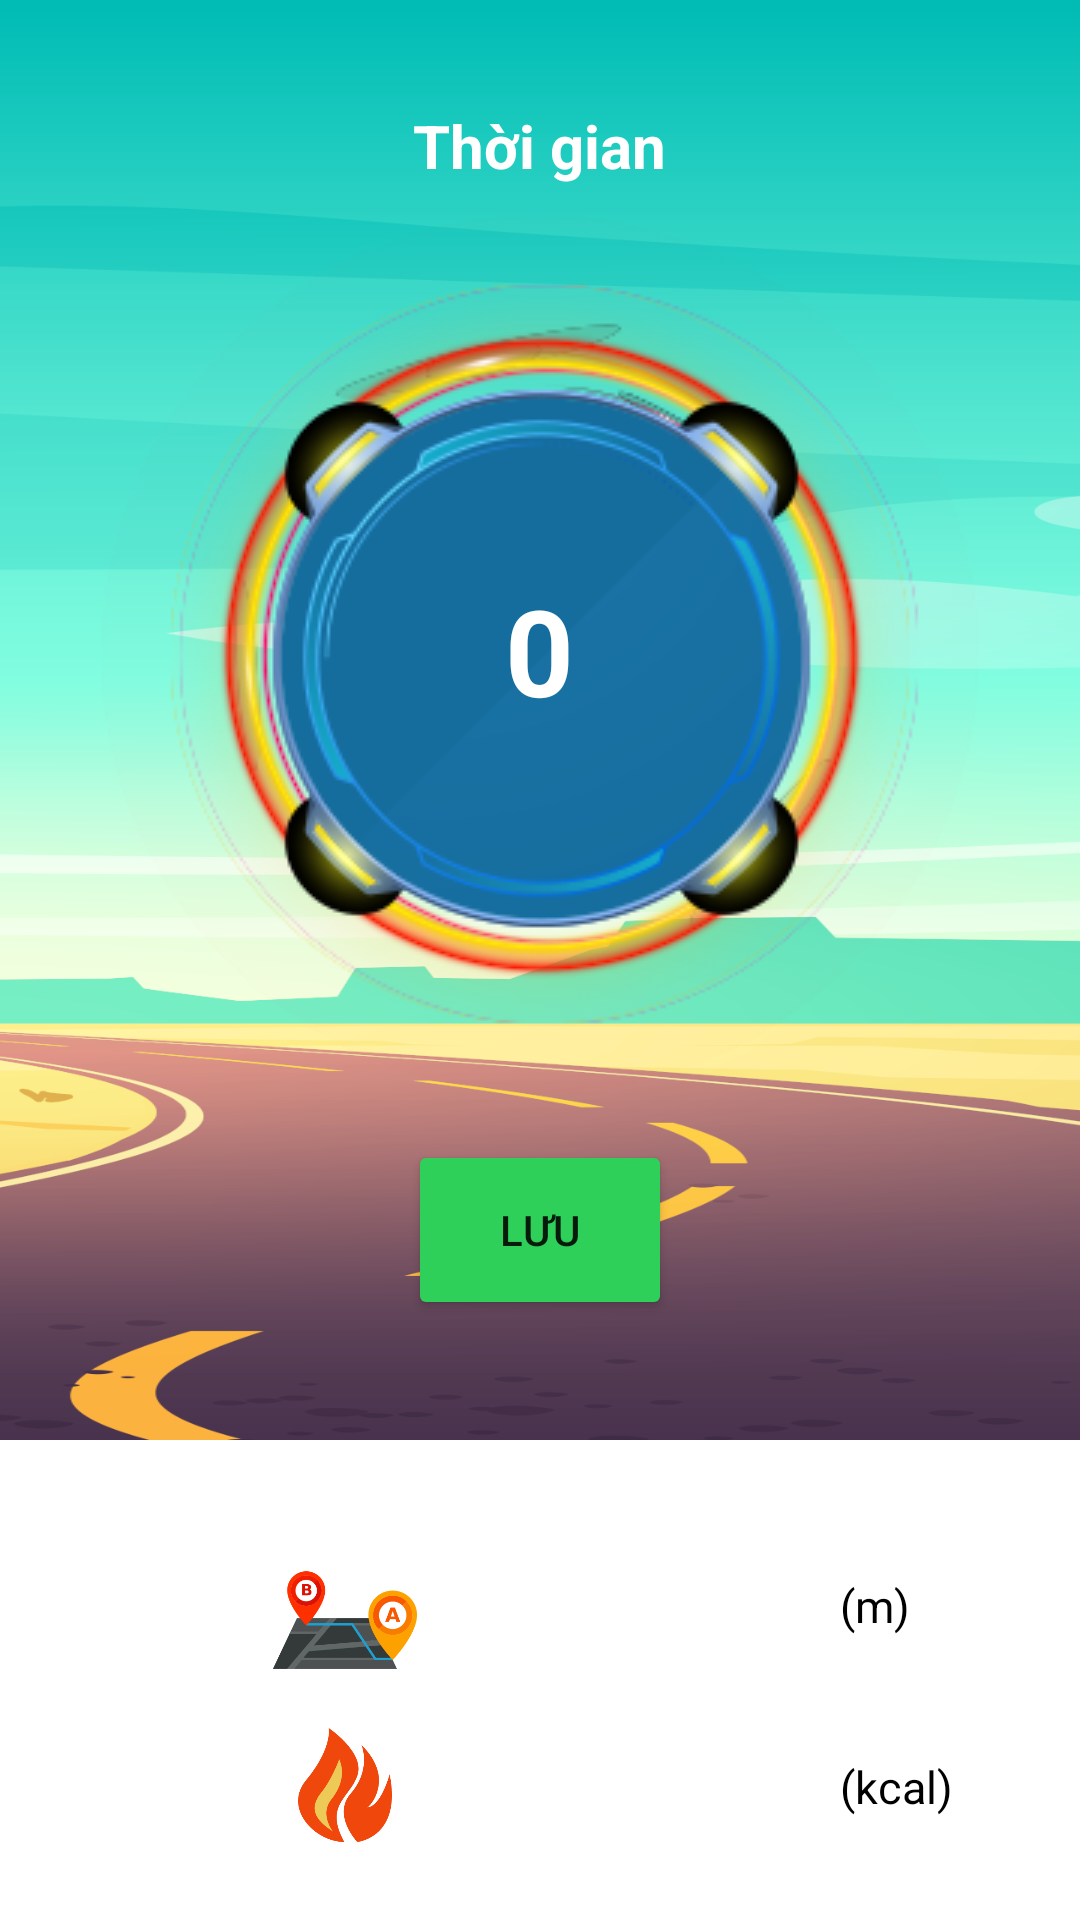

Write the Android layout XML for this screen, with the resource values it uses.
<!-- AndroidManifest.xml: application theme Theme.StepTrackerAndroidApp -->
<!-- res/layout/fragment_f_r__trang_chu.xml -->
<?xml version="1.0" encoding="utf-8"?>
<RelativeLayout xmlns:android="http://schemas.android.com/apk/res/android"
    xmlns:tools="http://schemas.android.com/tools"
    android:layout_width="match_parent"
    android:layout_height="match_parent"
    android:orientation="vertical"
    tools:context=".FR_TrangChu">

    <ImageView
        android:id="@+id/img_tieude"
        android:layout_width="match_parent"
        android:layout_height="480dp"
        android:background="@drawable/trang_chu_background_light" />


    <TextView
        android:id="@+id/tv_thoigian"
        android:layout_width="wrap_content"
        android:layout_height="wrap_content"
        android:layout_centerHorizontal="true"
        android:layout_marginTop="35dp"
        android:text="Thời gian"
        android:textColor="@color/white"
        android:textSize="20dp"
        android:textStyle="bold" />

    <ImageView
        android:id="@+id/img_circle_yellow"
        android:layout_width="wrap_content"
        android:layout_height="wrap_content"
        android:layout_centerHorizontal="true"
        android:layout_marginTop="70dp"
        android:src="@drawable/circle_yellow" />

    <TextView
        android:id="@+id/tv_sobuoc"
        android:layout_width="wrap_content"
        android:layout_height="wrap_content"
        android:layout_centerHorizontal="true"
        android:layout_marginTop="190dp"
        android:text="0"
        android:textColor="@color/white"
        android:textSize="40dp"
        android:textStyle="bold" />

    <Button
        android:id="@+id/btn_luu"
        android:layout_width="wrap_content"
        android:layout_height="60dp"
        android:layout_below="@+id/img_circle_yellow"
        android:layout_centerHorizontal="true"
        android:layout_marginTop="10dp"
        android:backgroundTint="@color/green_for_button"
        android:text="Lưu" />


    <TextView
        android:id="@+id/tv_quangduong"
        android:layout_width="100dp"
        android:layout_height="wrap_content"
        android:layout_below="@+id/btn_luu"
        android:layout_centerHorizontal="true"
        android:layout_marginStart="10dp"
        android:layout_marginLeft="155dp"
        android:layout_marginTop="70dp"
        android:layout_marginEnd="10dp"
        android:layout_marginBottom="10dp"
        android:layout_toRightOf="@+id/img_distance_icon"
        android:background="@drawable/edittext_format"
        android:backgroundTint="@color/blue_for_button"
        android:drawablePadding="20dp"
        android:padding="15dp"
        android:text="0"
        android:textAlignment="center"
        android:textColor="@color/white"
        android:textColorHint="@color/white"
        android:textSize="15dp"
        android:textStyle="bold" />

    <TextView
        android:id="@+id/tv_km"
        android:layout_width="wrap_content"
        android:layout_height="wrap_content"
        android:layout_below="@+id/btn_luu"
        android:layout_centerVertical="true"
        android:layout_marginTop="70dp"
        android:layout_toRightOf="@+id/tv_quangduong"
        android:padding="15dp"
        android:text="(m)"
        android:textColor="@color/black"
        android:textSize="15dp" />

    <ImageView
        android:id="@+id/img_distance_icon"
        android:layout_width="60dp"
        android:layout_height="60dp"
        android:layout_below="@id/btn_luu"
        android:layout_marginLeft="85dp"
        android:layout_marginTop="70dp"
        android:padding="6dp"
        android:src="@drawable/distance_icon" />

    <TextView
        android:id="@+id/tv_kcal"
        android:layout_width="100dp"
        android:layout_height="wrap_content"
        android:layout_below="@+id/img_distance_icon"
        android:layout_centerHorizontal="true"
        android:layout_marginStart="10dp"
        android:layout_marginLeft="155dp"
        android:layout_marginEnd="10dp"
        android:layout_marginBottom="10dp"
        android:layout_toRightOf="@+id/img_kcal_icon"
        android:background="@drawable/edittext_format"
        android:backgroundTint="@color/blue_for_button"
        android:drawablePadding="20dp"
        android:padding="15dp"
        android:text="0"
        android:textAlignment="center"
        android:textColor="@color/white"
        android:textColorHint="@color/white"
        android:textSize="15dp"
        android:textStyle="bold" />

    <ImageView
        android:id="@+id/img_kcal_icon"
        android:layout_width="60dp"
        android:layout_height="50dp"
        android:layout_below="@id/img_distance_icon"
        android:layout_marginLeft="85dp"
        android:padding="6dp"
        android:src="@drawable/kcal_icon" />

    <TextView
        android:id="@+id/tv_donvi_kcal"
        android:layout_width="wrap_content"
        android:layout_height="wrap_content"
        android:layout_below="@+id/tv_quangduong"
        android:layout_centerVertical="true"
        android:layout_toRightOf="@+id/tv_quangduong"
        android:padding="15dp"
        android:text="(kcal)"
        android:textColor="@color/black"
        android:textSize="15dp" />


</RelativeLayout>
<!-- resources referenced by this layout -->
<resources>
  <color name="black">#FF000000</color>
  <color name="blue_for_button">#0c84fe</color>
  <color name="green_for_button">#2ed059</color>
  <color name="white">#FFFFFFFF</color>
  <!-- drawable circle_yellow: png bitmap (drawable, 62821 bytes) -->
  <!-- drawable distance_icon: png bitmap (drawable-v24, 15072 bytes) -->
  <!-- drawable kcal_icon: png bitmap (drawable-v24, 11721 bytes) -->
  <!-- drawable trang_chu_background_light: png bitmap (drawable, 91595 bytes) -->
  <style name="Theme.StepTrackerAndroidApp" parent="Theme.MaterialComponents.DayNight.NoActionBar">
          
          <item name="colorPrimary">@color/purple_500</item>
          <item name="colorPrimaryVariant">@color/purple_700</item>
          <item name="colorOnPrimary">@color/white</item>
          
          <item name="colorSecondary">@color/teal_200</item>
          <item name="colorSecondaryVariant">@color/teal_700</item>
          <item name="colorOnSecondary">@color/black</item>
          
          <item name="android:statusBarColor" tools:targetApi="l">?attr/colorPrimaryVariant</item>
          
      </style>
  <color name="purple_500">#FF6200EE</color>
  <color name="purple_700">#FF3700B3</color>
  <color name="teal_200">#FF03DAC5</color>
  <color name="teal_700">#FF018786</color>
</resources>
